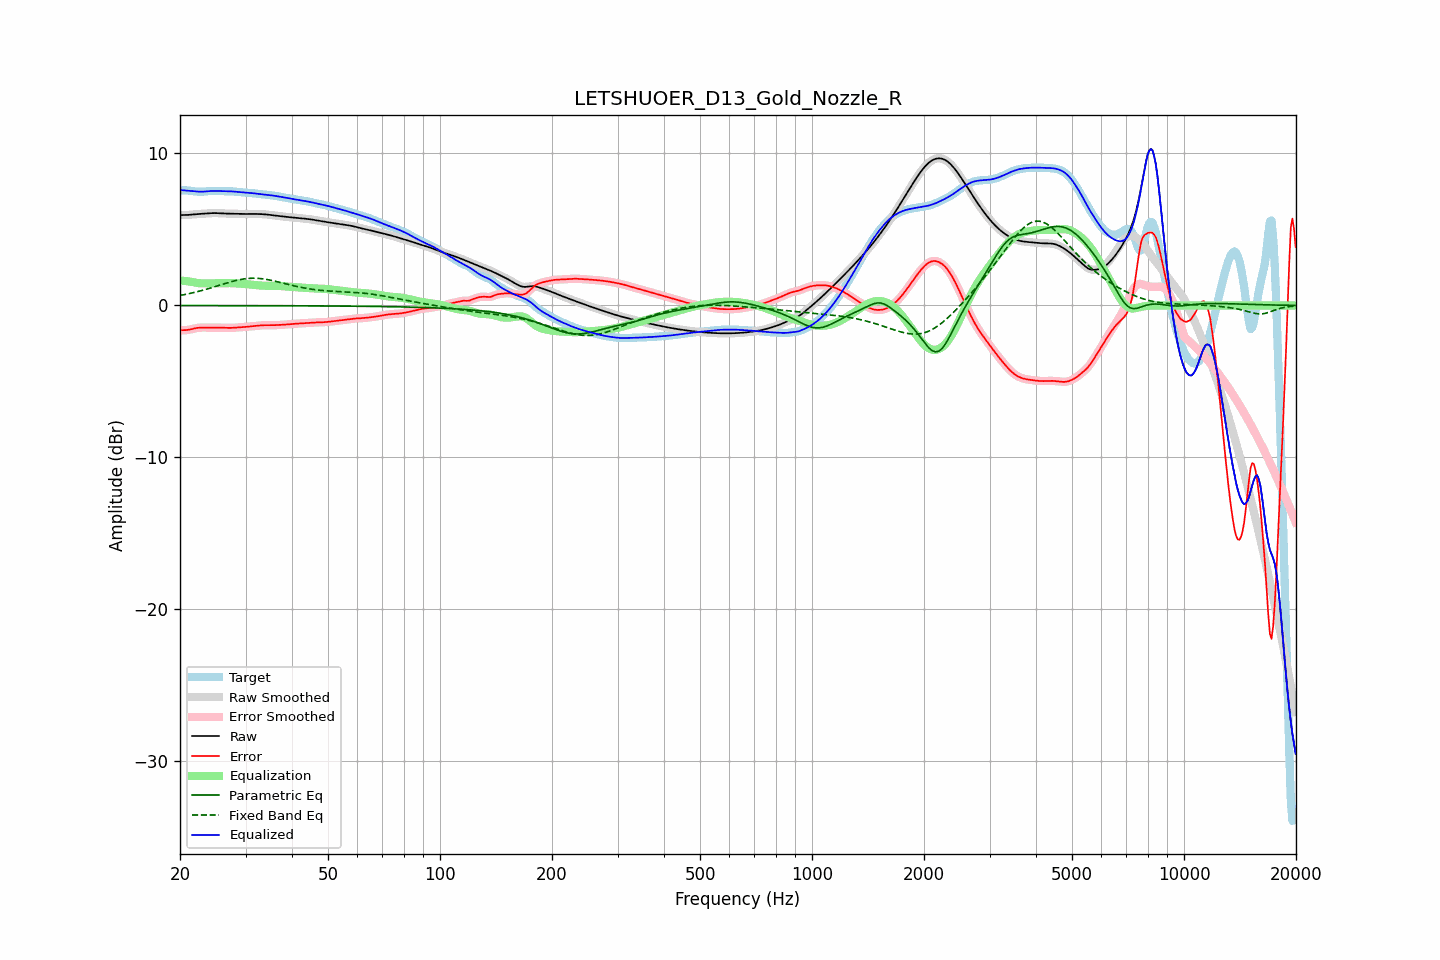

The file beside this chart, header and first rows:
frequency, raw, error, smoothed, error_smoothed, equalization, parametric_eq, fixed_band_eq, equalized_raw, equalized_smoothed, target
20.00, 5.95, -1.63, 5.95, -1.63, 1.65, -0.01, 0.66, 7.60, 7.60, 7.58
20.20, 5.95, -1.63, 5.95, -1.63, 1.64, -0.01, 0.68, 7.59, 7.59, 7.58
20.40, 5.95, -1.63, 5.95, -1.63, 1.63, -0.01, 0.70, 7.58, 7.58, 7.58
20.61, 5.95, -1.63, 5.95, -1.63, 1.62, -0.01, 0.72, 7.57, 7.57, 7.58
20.81, 5.95, -1.62, 5.95, -1.62, 1.60, -0.01, 0.74, 7.56, 7.56, 7.57
21.02, 5.96, -1.61, 5.96, -1.61, 1.59, -0.01, 0.76, 7.55, 7.55, 7.56
21.23, 5.97, -1.59, 5.97, -1.59, 1.57, -0.01, 0.79, 7.54, 7.54, 7.55
21.44, 5.98, -1.56, 5.98, -1.56, 1.56, -0.01, 0.81, 7.54, 7.54, 7.54
21.66, 5.99, -1.54, 5.99, -1.54, 1.54, -0.01, 0.84, 7.52, 7.52, 7.52
21.87, 6.00, -1.51, 6.00, -1.51, 1.52, -0.01, 0.86, 7.51, 7.51, 7.51
22.09, 6.01, -1.49, 6.01, -1.49, 1.50, -0.01, 0.89, 7.50, 7.50, 7.50
22.31, 6.01, -1.47, 6.01, -1.47, 1.48, -0.01, 0.91, 7.49, 7.49, 7.49
22.54, 6.02, -1.46, 6.02, -1.46, 1.47, -0.01, 0.94, 7.49, 7.49, 7.48
22.76, 6.03, -1.45, 6.03, -1.45, 1.46, -0.01, 0.97, 7.49, 7.49, 7.48
22.99, 6.03, -1.45, 6.03, -1.45, 1.45, -0.01, 1.00, 7.49, 7.49, 7.49
23.22, 6.04, -1.45, 6.04, -1.45, 1.45, -0.01, 1.03, 7.49, 7.49, 7.49
23.45, 6.05, -1.45, 6.05, -1.45, 1.45, -0.01, 1.06, 7.50, 7.50, 7.50
23.69, 6.06, -1.46, 6.06, -1.46, 1.45, -0.01, 1.09, 7.51, 7.51, 7.51
23.92, 6.07, -1.46, 6.07, -1.46, 1.46, -0.01, 1.12, 7.52, 7.52, 7.52
24.16, 6.07, -1.46, 6.07, -1.46, 1.46, -0.01, 1.15, 7.53, 7.53, 7.53
24.40, 6.08, -1.46, 6.08, -1.46, 1.46, -0.01, 1.18, 7.54, 7.54, 7.54
24.65, 6.08, -1.46, 6.08, -1.46, 1.46, -0.01, 1.21, 7.54, 7.54, 7.54
24.89, 6.08, -1.46, 6.08, -1.46, 1.46, -0.01, 1.25, 7.54, 7.54, 7.54
25.14, 6.08, -1.46, 6.08, -1.46, 1.46, -0.01, 1.28, 7.53, 7.54, 7.53
25.39, 6.07, -1.46, 6.07, -1.46, 1.46, -0.01, 1.31, 7.53, 7.53, 7.53
25.65, 6.07, -1.46, 6.07, -1.46, 1.46, -0.01, 1.35, 7.53, 7.53, 7.52
25.91, 6.06, -1.46, 6.06, -1.46, 1.46, -0.01, 1.38, 7.52, 7.52, 7.52
26.16, 6.05, -1.46, 6.05, -1.46, 1.47, -0.01, 1.41, 7.52, 7.52, 7.52
26.43, 6.05, -1.47, 6.05, -1.47, 1.47, -0.01, 1.44, 7.52, 7.52, 7.52
26.69, 6.05, -1.47, 6.05, -1.47, 1.47, -0.01, 1.48, 7.52, 7.52, 7.52
26.96, 6.04, -1.48, 6.04, -1.48, 1.47, -0.01, 1.51, 7.52, 7.52, 7.52
27.23, 6.04, -1.48, 6.04, -1.48, 1.47, -0.01, 1.54, 7.51, 7.51, 7.52
27.50, 6.04, -1.47, 6.04, -1.47, 1.47, -0.01, 1.57, 7.51, 7.51, 7.51
27.77, 6.03, -1.47, 6.03, -1.47, 1.47, -0.01, 1.60, 7.50, 7.50, 7.50
28.05, 6.03, -1.46, 6.03, -1.46, 1.46, -0.01, 1.62, 7.49, 7.49, 7.49
28.33, 6.03, -1.45, 6.03, -1.45, 1.46, -0.01, 1.65, 7.48, 7.48, 7.48
28.62, 6.02, -1.45, 6.02, -1.45, 1.45, -0.01, 1.67, 7.47, 7.47, 7.47
28.90, 6.02, -1.44, 6.02, -1.44, 1.44, -0.01, 1.70, 7.46, 7.46, 7.46
29.19, 6.02, -1.43, 6.02, -1.43, 1.43, -0.01, 1.72, 7.45, 7.45, 7.45
29.48, 6.02, -1.42, 6.02, -1.42, 1.42, -0.01, 1.73, 7.44, 7.44, 7.44
29.78, 6.02, -1.42, 6.02, -1.42, 1.41, -0.01, 1.75, 7.43, 7.43, 7.43
30.08, 6.02, -1.41, 6.02, -1.41, 1.41, -0.01, 1.76, 7.43, 7.43, 7.43
30.38, 6.02, -1.40, 6.02, -1.40, 1.40, -0.01, 1.78, 7.42, 7.42, 7.42
30.68, 6.02, -1.39, 6.02, -1.39, 1.39, -0.01, 1.78, 7.41, 7.41, 7.41
30.99, 6.02, -1.38, 6.02, -1.38, 1.38, -0.01, 1.79, 7.40, 7.40, 7.40
31.30, 6.02, -1.37, 6.02, -1.37, 1.37, -0.01, 1.79, 7.39, 7.39, 7.39
31.61, 6.02, -1.35, 6.02, -1.35, 1.35, -0.01, 1.79, 7.38, 7.38, 7.38
31.93, 6.02, -1.34, 6.02, -1.34, 1.34, -0.01, 1.79, 7.37, 7.37, 7.37
32.24, 6.02, -1.33, 6.02, -1.33, 1.33, -0.01, 1.79, 7.35, 7.35, 7.35
32.57, 6.02, -1.32, 6.02, -1.32, 1.32, -0.01, 1.78, 7.34, 7.34, 7.34
32.89, 6.01, -1.31, 6.01, -1.31, 1.31, -0.01, 1.77, 7.33, 7.33, 7.33
33.22, 6.01, -1.30, 6.01, -1.30, 1.31, -0.01, 1.76, 7.32, 7.32, 7.31
33.55, 6.00, -1.30, 6.00, -1.30, 1.30, -0.01, 1.75, 7.31, 7.31, 7.30
33.89, 5.99, -1.30, 5.99, -1.30, 1.30, -0.01, 1.73, 7.29, 7.29, 7.29
34.23, 5.98, -1.30, 5.98, -1.30, 1.30, -0.02, 1.71, 7.28, 7.28, 7.28
34.57, 5.97, -1.30, 5.97, -1.30, 1.30, -0.02, 1.69, 7.27, 7.27, 7.27
34.92, 5.96, -1.30, 5.96, -1.30, 1.30, -0.02, 1.67, 7.26, 7.26, 7.26
35.27, 5.95, -1.30, 5.95, -1.30, 1.30, -0.02, 1.65, 7.24, 7.24, 7.25
35.62, 5.93, -1.30, 5.93, -1.30, 1.30, -0.02, 1.63, 7.23, 7.23, 7.23
35.97, 5.92, -1.30, 5.92, -1.30, 1.29, -0.02, 1.60, 7.21, 7.21, 7.21
... 635 more rows
